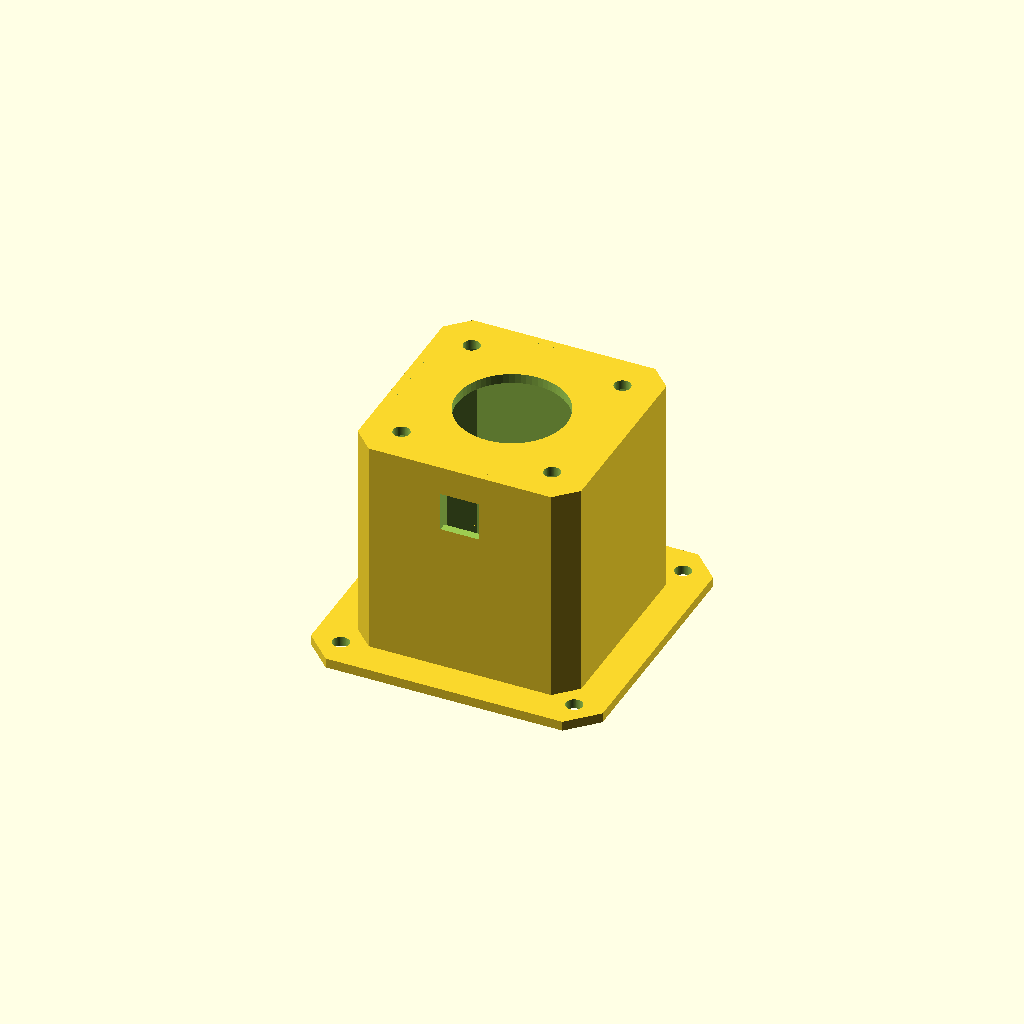
Cell 1 — every parameter at its default value.
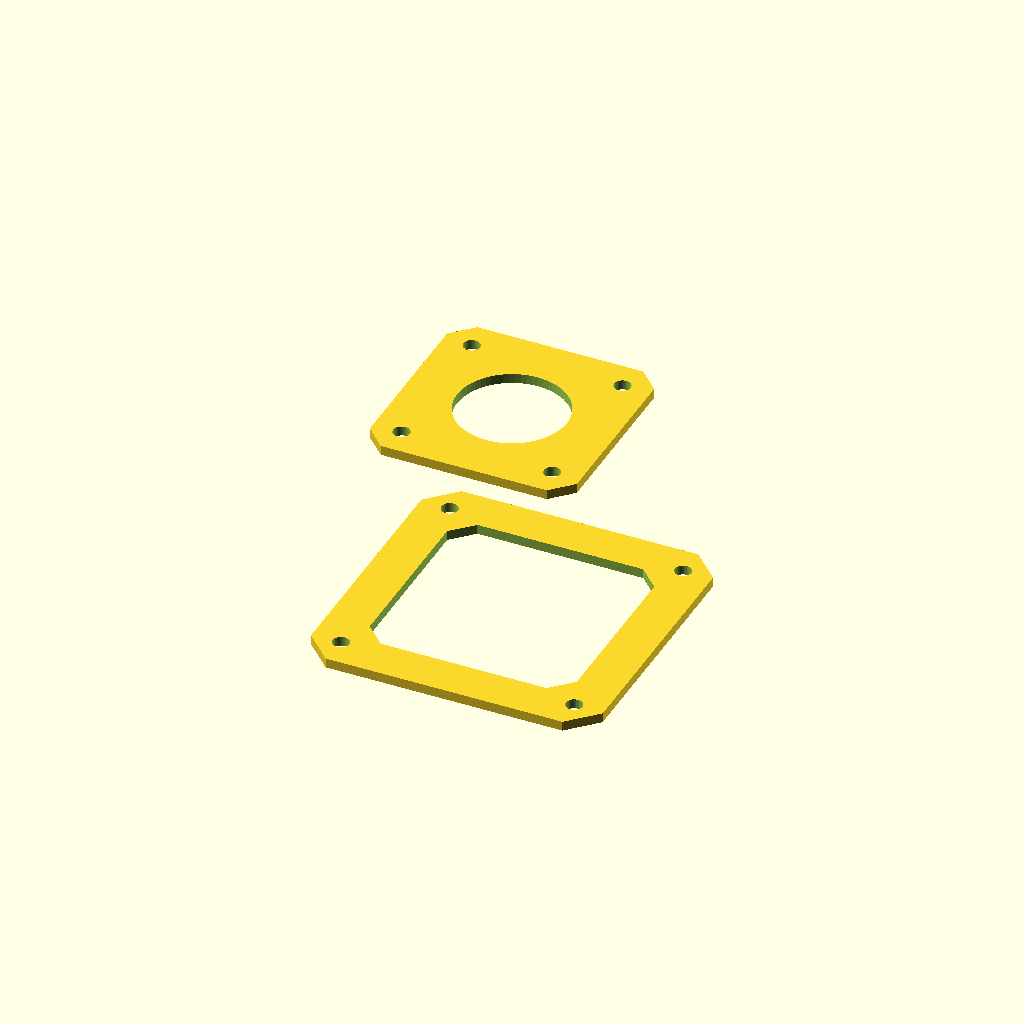
Cell 2: include_cradle = false (everything else at default).
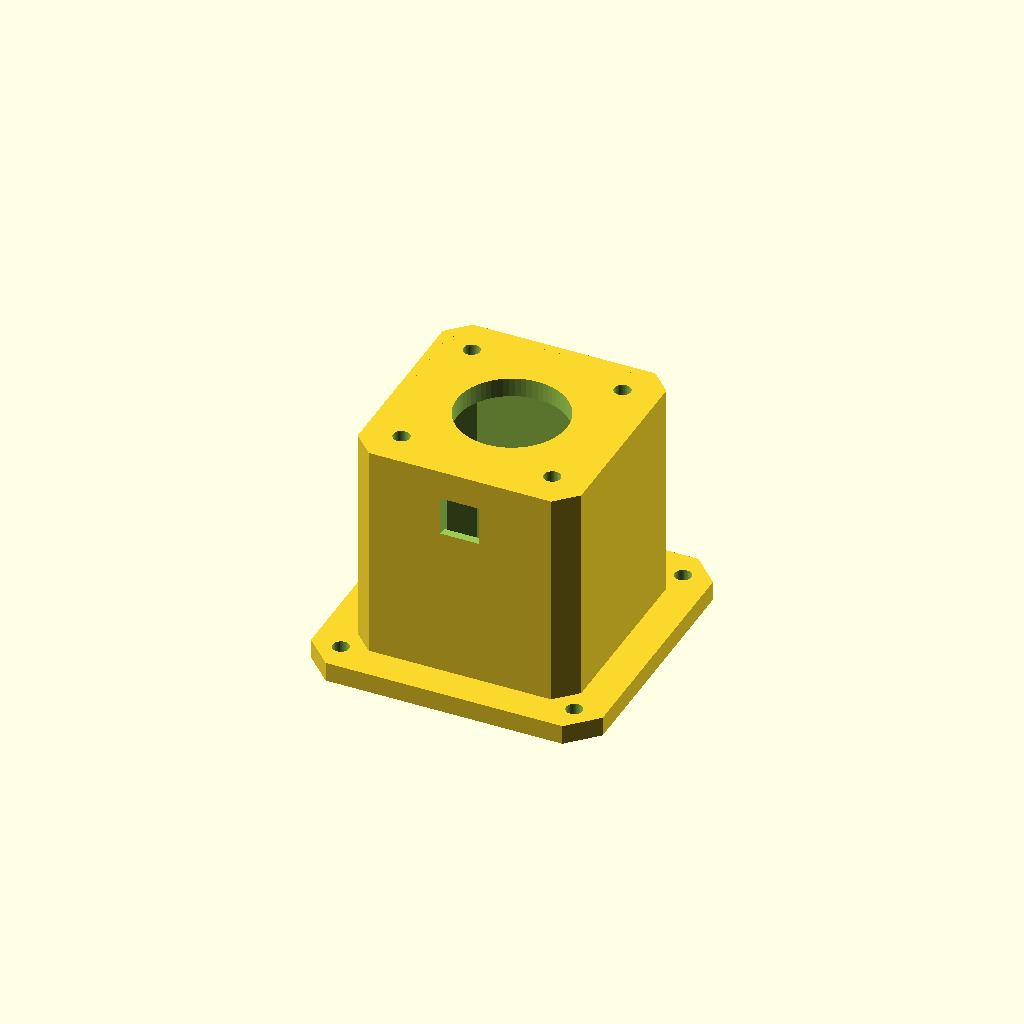
Cell 3: plate_thickness = 4 (everything else at default).
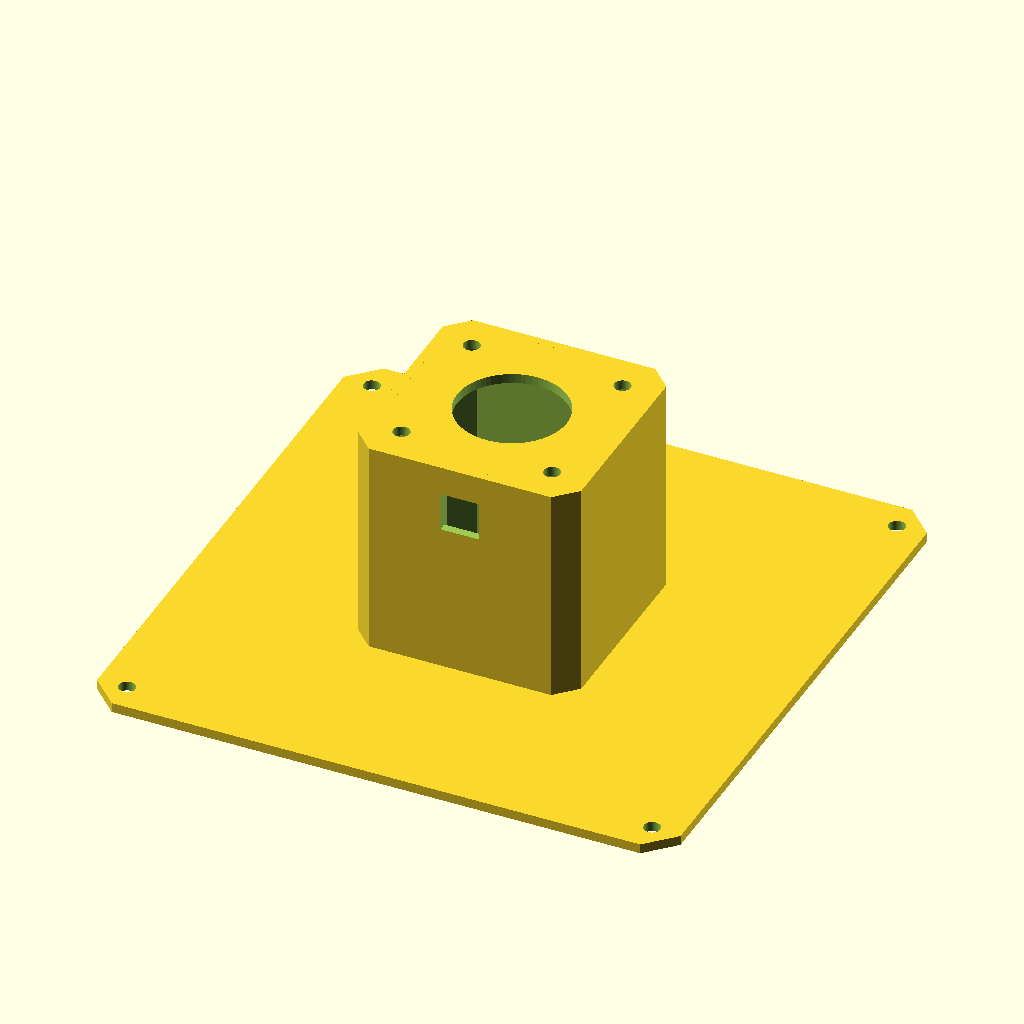
Cell 4: the same model with plate_size = 120.
One fixed orthographic camera (rotation 55°, 0°, 25°; colour scheme Cornfield) for every cell.
OpenSCAD source file cad/stepper-holder/stepper_holder.scad:
// Parametric NEMA 17 stepper motor holder (two end plates + cradle)
// Export: F6 to render, then File > Export > Export as STL
// All dimensions in mm.

/* [Plates] */
// Inner plate: fits inside the cradle bore and bolts to the motor face
inner_plate = true;
// Outer plate: sits on the outside of the far end and mounts to the panel
outer_plate = true;
// Plate thickness
plate_thickness = 2.0;
// Outer plate size (square) and corner chamfer flat
plate_size        = 60.0;
plate_corner_flat = 8.0;
// Corner mounting screw holes (M3 clearance)
corner_hole_dia   = 3.4;
corner_hole_inset = 6.0;

/* [Motor cutout] */
// Motor face size (measured: 42 mm)
motor_face   = 42.0;
// Total clearance added to the cavity so the motor isn't too tight
motor_clearance = 0.6;
// NEMA 17 bolt hole spacing
bolt_spacing = 31.0;
// Motor bolt hole diameter (M3 clearance)
bolt_dia     = 3.4;
// Centring boss clearance
boss_dia     = 22.5;
// Shaft clearance
shaft_dia    = 8.0;
// Length of the flat on each tapered corner (motor is octagonal)
corner_flat  = 6.0;

/* [Cradle] */
// Add the three-sided cradle that wraps the motor body
include_cradle = true;
// Cradle wall thickness
wall_thickness = 2.0;
// Motor body length (measured: 45 mm deep)
motor_length   = 45.0;

/* [Wire cutout] */
// Distance of the slot centre from the motor-end plate
wire_slot_from_plate = 10.0;
// Slot width (along the plate)
wire_slot_width      = 8.0;
// Slot height (along the motor axis)
wire_slot_height     = 8.0;
// Which wall the slot breaks through: -1 = -Y wall, +1 = +Y wall
wire_slot_side       = -1;

/* [Parts] */
// Which piece(s) to lay out: "all", "inner", "outer", "cradle"
part = "all";

/* [Quality] */
$fn = 64;

module octagon_prism(height, across_flats, flat, center_z = 0) {
    // Square across flats with 45 degree corner cuts leaving `flat`.
    half = across_flats / 2;
    cut = flat / sqrt(2);
    translate([0, 0, center_z])
        linear_extrude(height = height, center = true)
            polygon(points = [
                [ half,         half - cut],
                [ half - cut,    half],
                [-(half - cut),  half],
                [-half,         half - cut],
                [-half,        -(half - cut)],
                [-(half - cut), -half],
                [ half - cut,   -half],
                [ half,        -(half - cut)],
            ]);
}

module motor_cutout() {
    // Bolt pattern, centring boss and shaft clearance
    for (x = [-1, 1], y = [-1, 1]) {
        translate([x * bolt_spacing / 2, y * bolt_spacing / 2, 0])
            cylinder(d = bolt_dia, h = plate_thickness * 4, center = true);
    }
    cylinder(d = boss_dia, h = plate_thickness * 4, center = true);
    cylinder(d = shaft_dia, h = plate_thickness * 4, center = true);
}

module inner_plate() {
    // Sits inside the cradle bore at the motor end and bolts to the motor.
    z_motor_end = -plate_thickness / 2 - plate_thickness / 2;
    difference() {
        octagon_prism(plate_thickness, motor_face + motor_clearance, corner_flat, z_motor_end);
        motor_cutout();
    }
}

module outer_plate() {
    // Sits on the outside of the far end and mounts to the panel.
    z_far = -plate_thickness / 2 - motor_length - plate_thickness / 2;
    difference() {
        octagon_prism(plate_thickness, plate_size, plate_corner_flat, z_far);
        // Central opening so the motor's shape can pass through the middle
        octagon_prism(plate_thickness * 4, motor_face + motor_clearance, corner_flat, z_far);
        for (x = [-1, 1], y = [-1, 1]) {
            translate([x * (plate_size / 2 - corner_hole_inset),
                       y * (plate_size / 2 - corner_hole_inset), z_far])
                cylinder(d = corner_hole_dia, h = plate_thickness * 4, center = true);
        }
    }
}

module motor_cradle() {
    if (include_cradle) {
        // Cradle extends behind the plate to hold the motor body.
        translate([0, 0, -plate_thickness / 2 - motor_length / 2]) {
            difference() {
                // Outer shell with the same chamfered corner profile
                octagon_prism(motor_length,
                              motor_face + 2 * wall_thickness,
                              corner_flat);
                // Motor cavity (octagonal, matches the tapered corners)
                octagon_prism(motor_length + 2, motor_face + motor_clearance, corner_flat);
                // Wiring exit slot (parameters under [Wire cutout])
                translate([0,
                           wire_slot_side * (motor_face + motor_clearance) / 2,
                           motor_length / 2 - wire_slot_from_plate])
                    cube([wire_slot_width, wall_thickness + 6, wire_slot_height],
                         center = true);
            }
        }
    }
}

module stepper_holder() {
    if (part == "all") {
        // Assembled: inner plate attached at the motor end (bottom) of the
        // cradle, outer frame attached at the far end (top).
        inner_plate();
        motor_cradle();
        outer_plate();
    } else if (part == "inner") {
        inner_plate();
    } else if (part == "outer") {
        outer_plate();
    } else {
        motor_cradle();
    }
}

stepper_holder();
Customizer parameters (derived from the source; name, type, default, range or options):
inner_plate: bool, default true
outer_plate: bool, default true
plate_thickness: number, default 2
plate_size: number, default 60
plate_corner_flat: number, default 8
corner_hole_dia: number, default 3.4
corner_hole_inset: number, default 6
motor_face: number, default 42
motor_clearance: number, default 0.6
bolt_spacing: number, default 31
bolt_dia: number, default 3.4
boss_dia: number, default 22.5
shaft_dia: number, default 8
corner_flat: number, default 6
include_cradle: bool, default true
wall_thickness: number, default 2
motor_length: number, default 45
wire_slot_from_plate: number, default 10
wire_slot_width: number, default 8
wire_slot_height: number, default 8
wire_slot_side: number, default -1
part: string, default "all"
